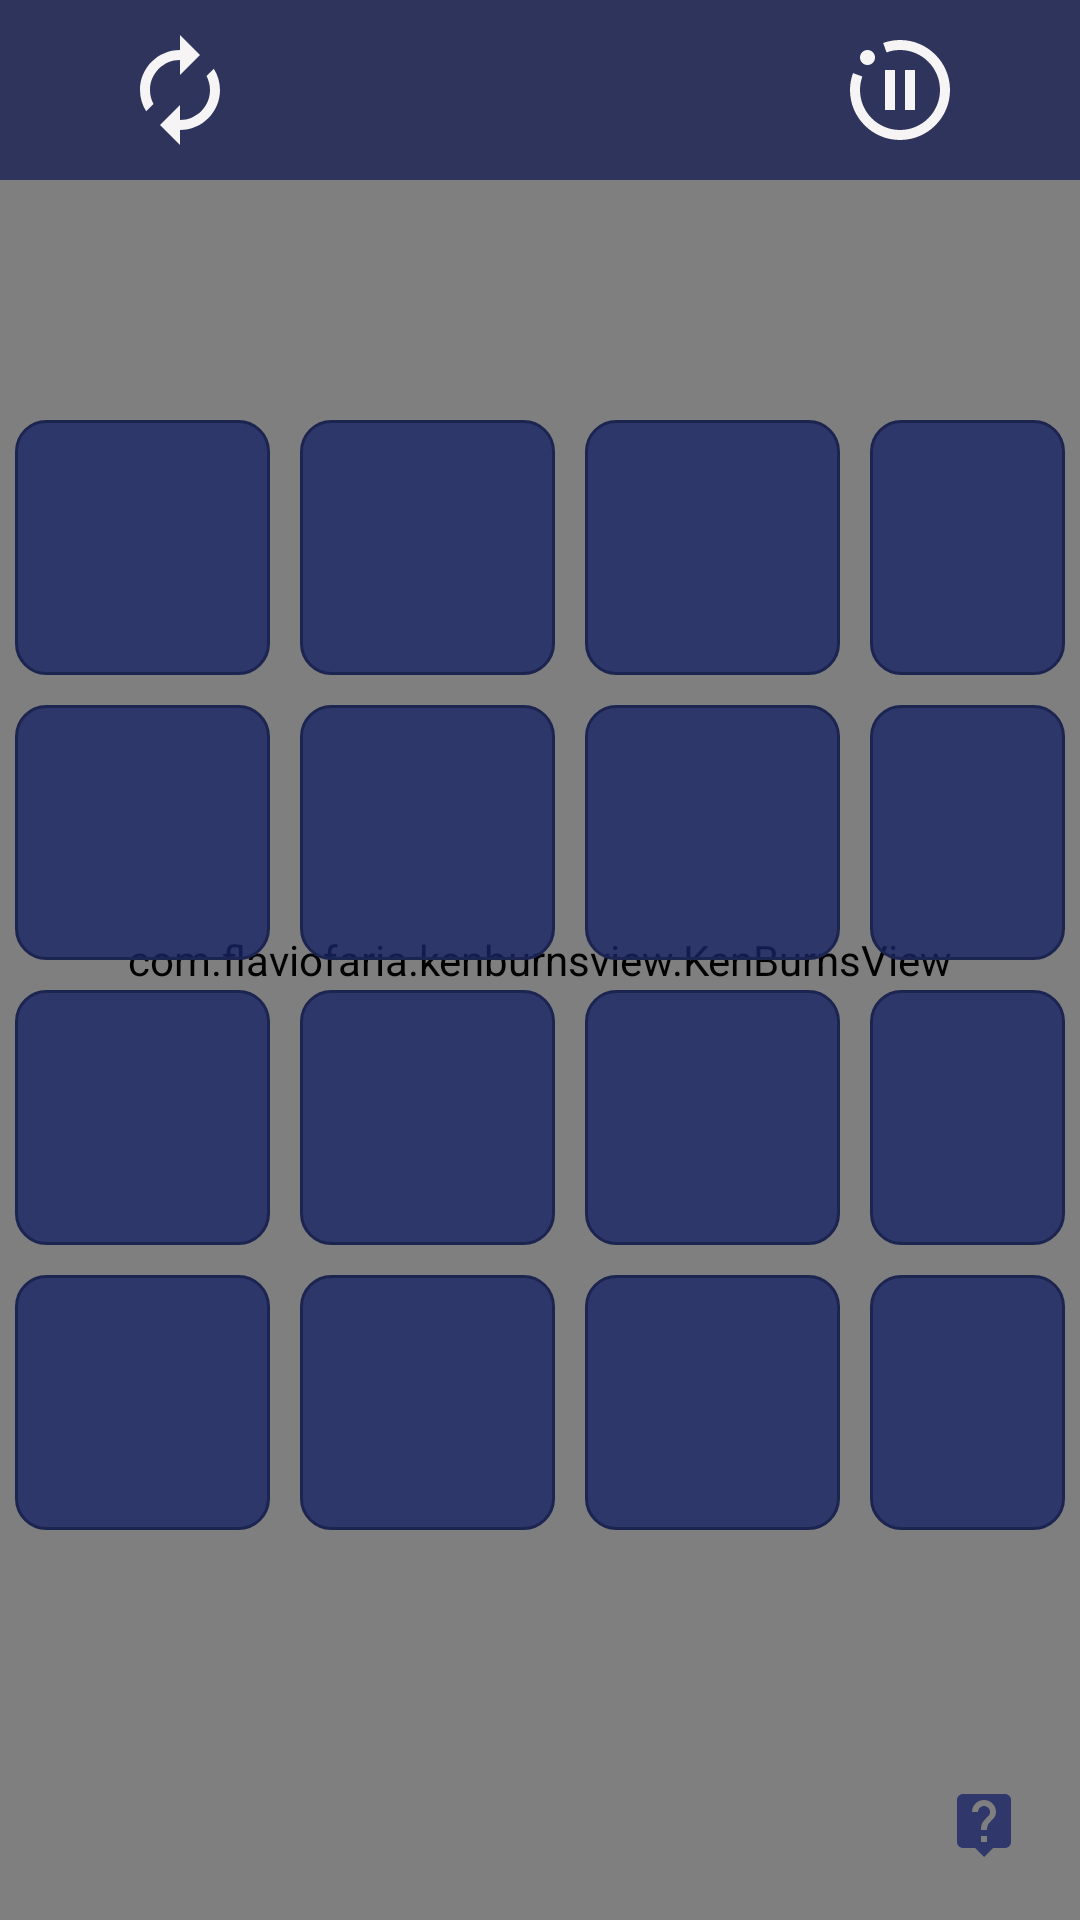

Android layout source for this screen:
<!-- AndroidManifest.xml: application theme Theme.Puzle_15_Beta -->
<!-- res/layout/activity_normal.xml -->
<?xml version="1.0" encoding="utf-8"?>
<FrameLayout xmlns:android="http://schemas.android.com/apk/res/android"
    xmlns:tools="http://schemas.android.com/tools"
    android:layout_width="match_parent"
    android:layout_height="match_parent"
    android:background="#A9F1DF"
    tools:context=".NormalActivity">

    <com.flaviofaria.kenburnsview.KenBurnsView
        android:layout_width="match_parent"
        android:layout_height="match_parent"
        android:scaleType="centerCrop"
        android:src="@drawable/img_1" />

    <LinearLayout
        android:layout_width="match_parent"
        android:layout_height="60dp"
        android:background="@color/appBarColor"
        android:weightSum="3">

       

        


        <ImageView
            android:id="@+id/replayGameNormal"
            android:layout_width="0dp"
            android:layout_height="40dp"
            android:layout_marginTop="10sp"
            android:layout_weight="1"
            android:clickable="true"
            android:contentDescription="replay"
            android:focusable="true"
            android:src="@drawable/baseline_replay_24" />

        <TextView
            android:id="@+id/timeGameNormal"
            android:layout_width="0dp"
            android:layout_height="40dp"
            android:layout_marginTop="10sp"
            android:layout_weight="1"
            android:gravity="center"
            android:textColor="#fff"
            android:textSize="15sp"
            android:textStyle="bold" />

        <ImageView
            android:id="@+id/pauseGameNormal"
            android:layout_width="0dp"
            android:layout_height="40dp"
            android:layout_marginTop="10sp"
            android:layout_weight="1"
            android:clickable="true"
            android:contentDescription="pause"
            android:focusable="true"
            android:src="@drawable/baseline_motion_paused_24" />

    </LinearLayout>

    <RelativeLayout
        android:id="@+id/relativeLayoutNormal"
        android:layout_width="wrap_content"
        android:layout_height="wrap_content"
        android:layout_gravity="center">

        <TextView
            android:id="@+id/button_1n"
            style="@style/buttons"
            android:layout_alignParentStart="true"
            android:layout_alignParentTop="true"
            android:gravity="center"
            android:tag="0:0"
            android:textSize="60sp" />

        <TextView
            android:id="@+id/button_2n"
            style="@style/buttons"
            android:layout_alignParentTop="true"
            android:layout_toEndOf="@id/button_1n"
            android:gravity="center"
            android:tag="0:1"
            android:textSize="60sp" />

        <TextView
            android:id="@+id/button_3n"
            style="@style/buttons"
            android:layout_alignParentTop="true"
            android:layout_toEndOf="@id/button_2n"
            android:gravity="center"
            android:tag="0:2"
            android:textSize="60sp" />

        <TextView
            android:id="@+id/button_4n"
            style="@style/buttons"
            android:layout_alignParentTop="true"
            android:layout_toEndOf="@id/button_3n"
            android:tag="0:3"
            android:gravity="center"
            android:textSize="60sp" />

        <TextView
            android:id="@+id/button_5n"
            style="@style/buttons"
            android:layout_below="@id/button_1n"
            android:layout_alignParentStart="true"
            android:gravity="center"
            android:tag="1:0"
            android:textSize="60sp" />

        <TextView
            android:id="@+id/button_6n"
            style="@style/buttons"
            android:layout_below="@id/button_2n"
            android:layout_toEndOf="@id/button_5n"
            android:gravity="center"
            android:tag="1:1"
            android:textSize="60sp" />

        <TextView
            android:id="@+id/button_7n"
            style="@style/buttons"
            android:layout_below="@id/button_3n"
            android:layout_toEndOf="@id/button_6n"
            android:tag="1:2"
            android:gravity="center"
            android:textSize="60sp" />

        <TextView
            android:id="@+id/button_8n"
            style="@style/buttons"
            android:layout_below="@id/button_4n"
            android:layout_toEndOf="@id/button_7n"
            android:gravity="center"
            android:tag="1:3"
            android:textSize="60sp" />

        <TextView
            android:id="@+id/button_9n"
            style="@style/buttons"
            android:layout_below="@id/button_5n"
            android:layout_alignParentStart="true"
            android:gravity="center"
            android:tag="2:0"
            android:textSize="60sp" />

        <TextView
            android:id="@+id/button_10n"
            style="@style/buttons"
            android:layout_below="@id/button_6n"
            android:layout_toEndOf="@id/button_9n"
            android:gravity="center"
            android:tag="2:1"
            android:textSize="60sp" />

        <TextView
            android:id="@+id/button_11n"
            style="@style/buttons"
            android:layout_below="@id/button_7n"
            android:tag="2:2"
            android:layout_toEndOf="@id/button_10n"
            android:gravity="center"
            android:textSize="60sp" />

        <TextView
            android:id="@+id/button_12n"
            style="@style/buttons"
            android:layout_below="@id/button_8n"
            android:tag="2:3"
            android:layout_toEndOf="@id/button_11n"
            android:gravity="center"
            android:textSize="60sp" />

        <TextView
            android:id="@+id/button_13n"
            style="@style/buttons"
            android:layout_below="@id/button_9n"
            android:layout_alignParentStart="true"
            android:gravity="center"
            android:tag="3:0"
            android:textSize="60sp" />

        <TextView
            android:id="@+id/button_14n"
            style="@style/buttons"
            android:layout_below="@id/button_10n"
            android:layout_toEndOf="@id/button_13n"
            android:tag="3:1"
            android:gravity="center"
            android:textSize="60sp" />

        <TextView
            android:id="@+id/button_15n"
            style="@style/buttons"
            android:layout_below="@id/button_11n"
            android:layout_toEndOf="@id/button_14n"
            android:gravity="center"
            android:tag="3:2"
            android:textSize="60sp" />

        <TextView
            android:id="@+id/button_16n"
            style="@style/buttons"
            android:layout_below="@id/button_12n"
            android:tag="3:3"
            android:gravity="center"
            android:textSize="60sp"
            android:layout_toEndOf="@id/button_15n" />
    </RelativeLayout>

    <RelativeLayout
        android:id="@+id/emptyLayoutNormal"
        android:layout_width="wrap_content"
        android:layout_height="wrap_content"
        android:layout_gravity="center|top"
        android:layout_marginTop="100sp"
        android:visibility="invisible">

        <TextView
            android:layout_width="match_parent"
            android:layout_height="400dp"
            android:background="#08A9F1DF"
            android:gravity="center"
            android:text="PAUSE"
            android:textColor="#F3ECEC"
            android:textSize="50sp"
            android:textStyle="bold" />
    </RelativeLayout>

    <ImageView
        android:id="@+id/helpGameNormal"
        android:layout_width="wrap_content"
        android:layout_height="wrap_content"
        android:layout_gravity="bottom|end"
        android:layout_marginEnd="20sp"
        android:layout_marginBottom="20sp"
        android:clickable="true"
        android:contentDescription="Help"
        android:focusable="true"
        android:src="@drawable/baseline_live_help_24" />
</FrameLayout>
<!-- resources referenced by this layout -->
<resources>
  <color name="appBarColor">#C3151E51</color>
  <!-- drawable baseline_live_help_24 (drawable) -->
  <vector android:autoMirrored="true" android:height="24dp"
      android:tint="#C9192465" android:viewportHeight="24"
      android:viewportWidth="24" android:width="24dp" xmlns:android="http://schemas.android.com/apk/res/android">
      <path android:fillColor="@android:color/white" android:pathData="M19,2L5,2c-1.11,0 -2,0.9 -2,2v14c0,1.1 0.89,2 2,2h4l3,3 3,-3h4c1.1,0 2,-0.9 2,-2L21,4c0,-1.1 -0.9,-2 -2,-2zM13,18h-2v-2h2v2zM15.07,10.25l-0.9,0.92C13.45,11.9 13,12.5 13,14h-2v-0.5c0,-1.1 0.45,-2.1 1.17,-2.83l1.24,-1.26c0.37,-0.36 0.59,-0.86 0.59,-1.41 0,-1.1 -0.9,-2 -2,-2s-2,0.9 -2,2L8,8c0,-2.21 1.79,-4 4,-4s4,1.79 4,4c0,0.88 -0.36,1.68 -0.93,2.25z"/>
  </vector>
  <!-- drawable baseline_menu_24 (drawable) -->
  <vector android:height="50dp" android:tint="#F6F4F4"
      android:viewportHeight="24" android:viewportWidth="24"
      android:width="50dp" xmlns:android="http://schemas.android.com/apk/res/android">
      <path android:fillColor="@android:color/white" android:pathData="M3,18h18v-2L3,16v2zM3,13h18v-2L3,11v2zM3,6v2h18L21,6L3,6z"/>
  </vector>
  <!-- drawable baseline_motion_paused_24 (drawable) -->
  <vector android:height="50dp" android:tint="#F6F4F4"
      android:viewportHeight="24" android:viewportWidth="24"
      android:width="50dp" xmlns:android="http://schemas.android.com/apk/res/android">
      <path android:fillColor="@android:color/white" android:pathData="M22,12c0,5.52 -4.48,10 -10,10S2,17.52 2,12c0,-1.19 0.22,-2.32 0.6,-3.38L4.48,9.3C4.17,10.14 4,11.05 4,12c0,4.41 3.59,8 8,8s8,-3.59 8,-8s-3.59,-8 -8,-8c-0.95,0 -1.85,0.17 -2.69,0.48L8.63,2.59C9.69,2.22 10.82,2 12,2C17.52,2 22,6.48 22,12zM5.5,4C4.67,4 4,4.67 4,5.5S4.67,7 5.5,7S7,6.33 7,5.5S6.33,4 5.5,4zM11,16V8H9v8H11zM15,16V8h-2v8H15z"/>
  </vector>
  <!-- drawable baseline_replay_24 (drawable) -->
  <vector android:height="50dp" android:tint="#F6F4F4"
      android:viewportHeight="24" android:viewportWidth="24"
      android:width="50dp" xmlns:android="http://schemas.android.com/apk/res/android">
      <path android:fillColor="@android:color/white" android:pathData="M12,6v3l4,-4 -4,-4v3c-4.42,0 -8,3.58 -8,8 0,1.57 0.46,3.03 1.24,4.26L6.7,14.8c-0.45,-0.83 -0.7,-1.79 -0.7,-2.8 0,-3.31 2.69,-6 6,-6zM18.76,7.74L17.3,9.2c0.44,0.84 0.7,1.79 0.7,2.8 0,3.31 -2.69,6 -6,6v-3l-4,4 4,4v-3c4.42,0 8,-3.58 8,-8 0,-1.57 -0.46,-3.03 -1.24,-4.26z"/>
  </vector>
  <!-- drawable baseline_undo_24 (drawable) -->
  <vector android:autoMirrored="true" android:height="40dp"
      android:tint="#F6F4F4" android:viewportHeight="24"
      android:viewportWidth="24" android:width="40dp" xmlns:android="http://schemas.android.com/apk/res/android">
      <path android:fillColor="@android:color/white" android:pathData="M12.5,8c-2.65,0 -5.05,0.99 -6.9,2.6L2,7v9h9l-3.62,-3.62c1.39,-1.16 3.16,-1.88 5.12,-1.88 3.54,0 6.55,2.31 7.6,5.5l2.37,-0.78C21.08,11.03 17.15,8 12.5,8z"/>
  </vector>
  <style name="buttons">
          <item name="android:layout_width">85dp</item>
          <item name="android:layout_height">85dp</item>
          <item name="android:layout_marginTop">10sp</item>
          <item name="android:layout_marginLeft">5sp</item>
          <item name="android:layout_marginRight">5sp</item>
          <item name="android:clickable">true</item>
          <item name="android:focusable">true</item>
          <item name="android:background">@drawable/shape_button_color_and_corner</item>
      </style>
  <style name="Theme.Puzle_15_Beta" parent="Base.Theme.Puzle_15_Beta" />
  <!-- drawable shape_button_color_and_corner (drawable) -->
  <?xml version="1.0" encoding="utf-8"?>
  <shape xmlns:android="http://schemas.android.com/apk/res/android">
  <stroke android:width="1dp" android:color="#1C2450"/>
      <solid android:color="#C9192465"/>
      <corners android:radius="10dp"/>
  </shape>
  <style name="Base.Theme.Puzle_15_Beta" parent="Theme.AppCompat.Light.NoActionBar">
          
          
      </style>
</resources>
